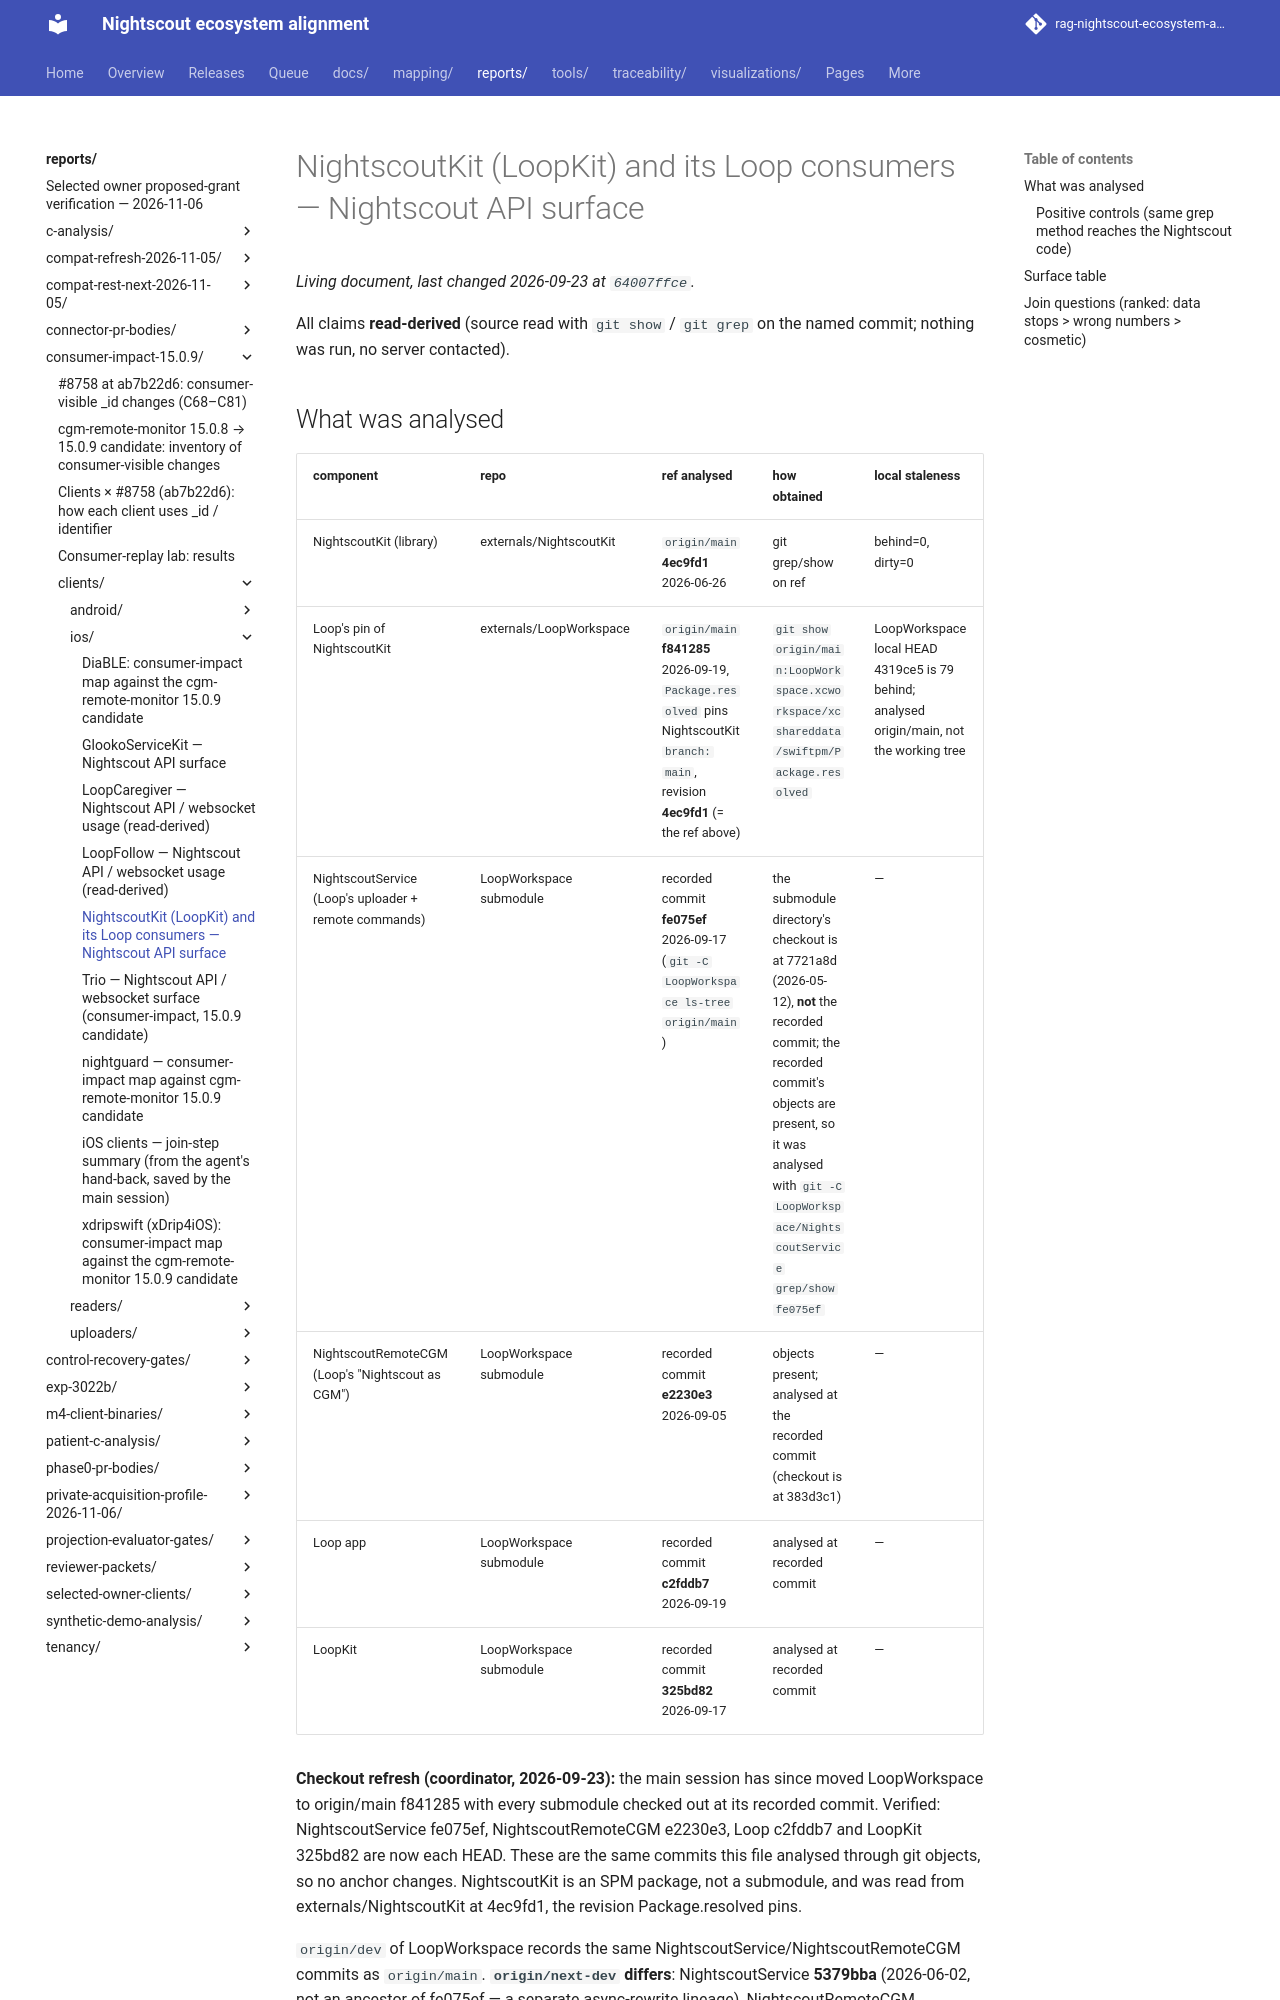

repository: bewest/rag-nightscout-ecosystem-alignment · page: reports/consumer-impact-15.0.9/clients/ios/NightscoutKit.html · generator: mkdocs

# NightscoutKit (LoopKit) and its Loop consumers — Nightscout API surface

All claims **read-derived** (source read with `git show` / `git grep` on the named commit; nothing
was run, no server contacted).

## What was analysed

| component | repo | ref analysed | how obtained | local staleness |
|---|---|---|---|---|
| NightscoutKit (library) | externals/NightscoutKit | `origin/main` **4ec9fd1** 2026-06-26 | git grep/show on ref | behind=0, dirty=0 |
| Loop's pin of NightscoutKit | externals/LoopWorkspace | `origin/main` **f841285** 2026-09-19, `Package.resolved` pins NightscoutKit `branch: main`, revision **4ec9fd1** (= the ref above) | `git show origin/main:LoopWorkspace.xcworkspace/xcshareddata/swiftpm/Package.resolved` | LoopWorkspace local HEAD 4319ce5 is 79 behind; analysed origin/main, not the working tree |
| NightscoutService (Loop's uploader + remote commands) | LoopWorkspace submodule | recorded commit **fe075ef** 2026-09-17 (`git -C LoopWorkspace ls-tree origin/main`) | the submodule directory's checkout is at 7721a8d (2026-05-12), **not** the recorded commit; the recorded commit's objects are present, so it was analysed with `git -C LoopWorkspace/NightscoutService grep/show fe075ef` | — |
| NightscoutRemoteCGM (Loop's "Nightscout as CGM") | LoopWorkspace submodule | recorded commit **e2230e3** 2026-09-05 | objects present; analysed at the recorded commit (checkout is at 383d3c1) | — |
| Loop app | LoopWorkspace submodule | recorded commit **c2fddb7** 2026-09-19 | analysed at recorded commit | — |
| LoopKit | LoopWorkspace submodule | recorded commit **325bd82** 2026-09-17 | analysed at recorded commit | — |

**Checkout refresh (coordinator, 2026-09-23):** the main session has since moved LoopWorkspace to origin/main f841285 with every submodule checked out at its recorded commit. Verified: NightscoutService fe075ef, NightscoutRemoteCGM e2230e3, Loop c2fddb7 and LoopKit 325bd82 are now each HEAD. These are the same commits this file analysed through git objects, so no anchor changes. NightscoutKit is an SPM package, not a submodule, and was read from externals/NightscoutKit at 4ec9fd1, the revision Package.resolved pins.

`origin/dev` of LoopWorkspace records the same NightscoutService/NightscoutRemoteCGM commits as
`origin/main`. **`origin/next-dev` differs**: NightscoutService **5379bba** (2026-06-02, not an
ancestor of fe075ef — a separate async-rewrite lineage), NightscoutRemoteCGM **1a73e9e**, and
NightscoutKit pinned at **ca8e2ce** (an ancestor of 4ec9fd1, missing the `isAPNSProduction` and
`isCharging` commits). Differences on hits are noted per row.

Only NightscoutKit builds URLs. NightscoutService, NightscoutRemoteCGM and Loop call NightscoutKit's
`NightscoutClient` methods; they contain no `api/v` literal of their own.
